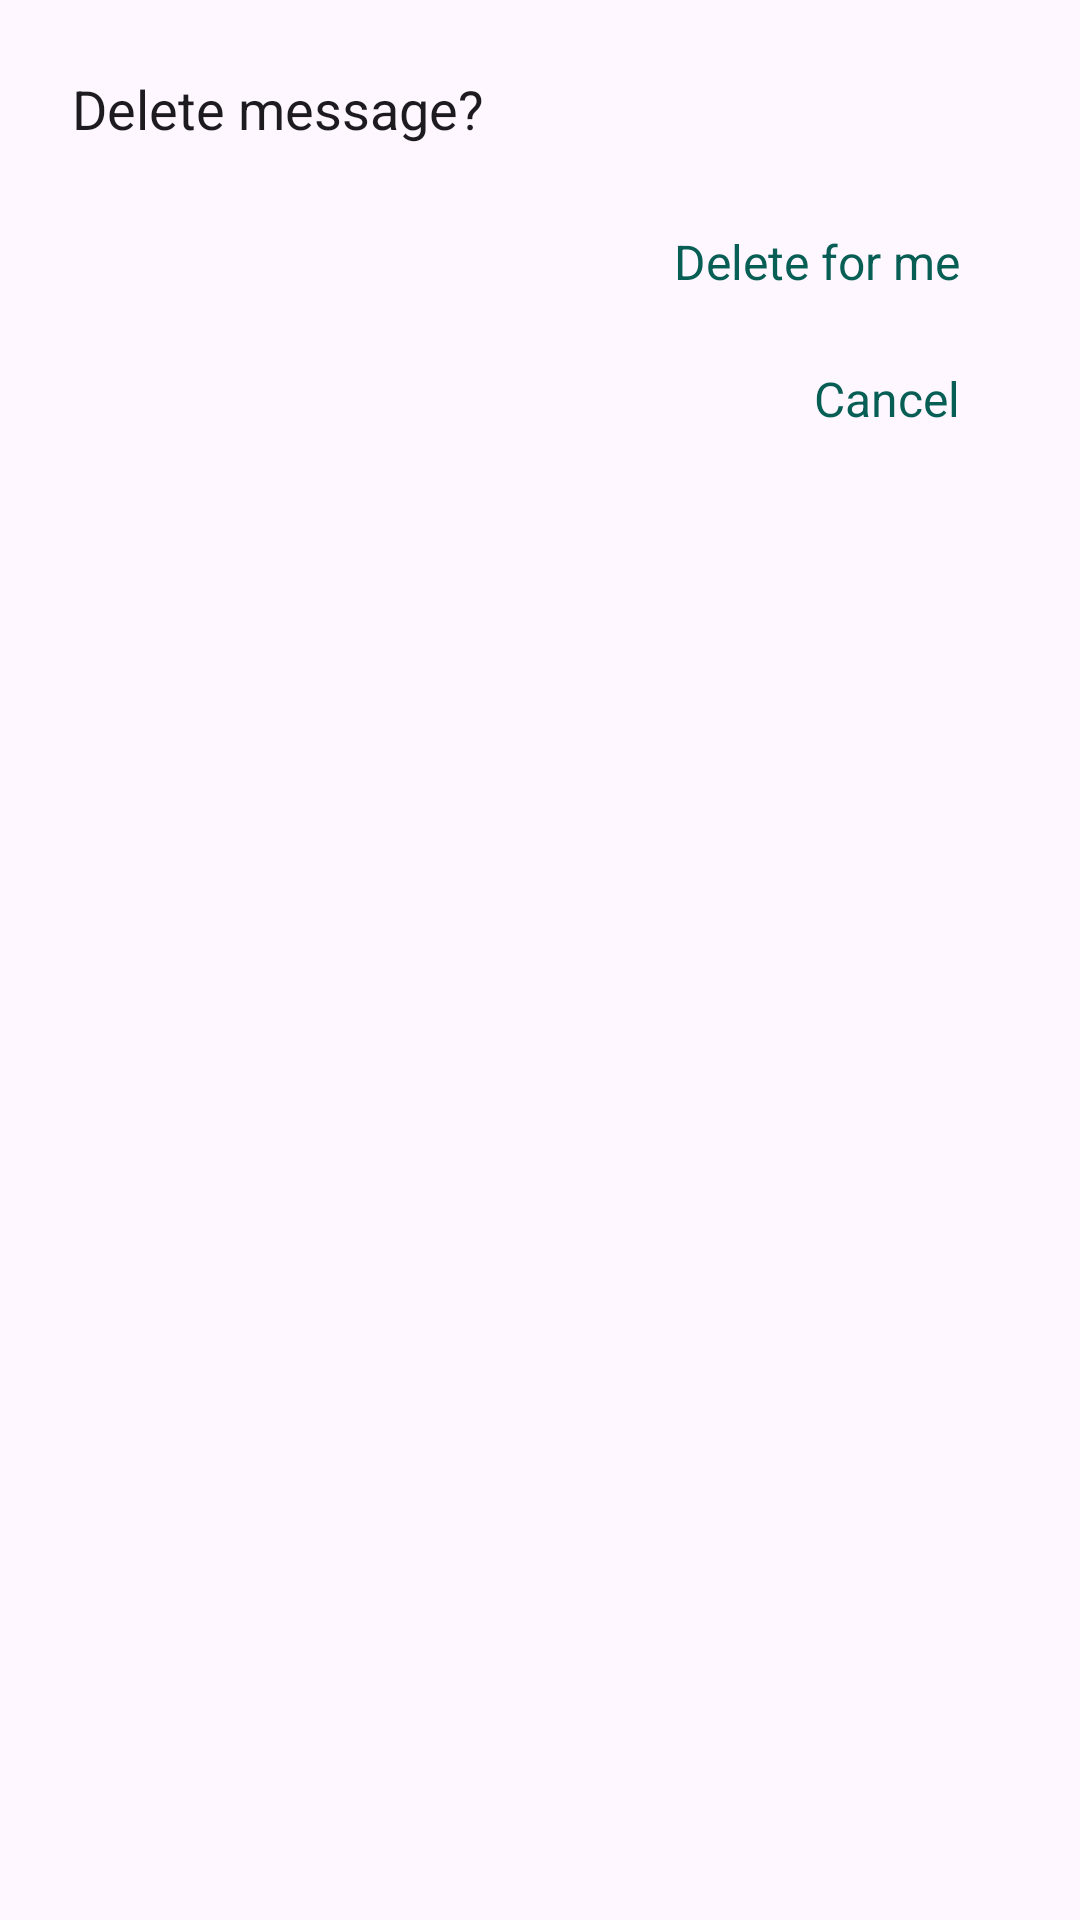

This screen was rendered from an Android layout file. Write that file and the resources it references.
<!-- AndroidManifest.xml: application theme Theme.SomeChat -->
<!-- res/layout/dialog_delete_message.xml -->
<?xml version="1.0" encoding="utf-8"?>
<com.google.android.material.card.MaterialCardView xmlns:android="http://schemas.android.com/apk/res/android"
    xmlns:app="http://schemas.android.com/apk/res-auto"
    android:layout_width="match_parent"
    android:layout_height="wrap_content"
    app:cardCornerRadius="28dp"
    app:cardElevation="0dp"
    app:strokeWidth="0dp">

    <LinearLayout
        android:layout_width="match_parent"
        android:layout_height="wrap_content"
        android:orientation="vertical"
        android:padding="24dp">

        <TextView
            android:id="@+id/dialog_title"
            android:layout_width="match_parent"
            android:layout_height="wrap_content"
            android:text="Delete message?"
            android:textColor="?attr/colorOnSurface"
            android:textSize="18sp"
            android:layout_marginBottom="16dp"/>

        <com.google.android.material.checkbox.MaterialCheckBox
            android:id="@+id/cb_delete_media"
            android:layout_width="match_parent"
            android:layout_height="wrap_content"
            android:text="Also delete media received in this chat from the device gallery"
            android:checked="true"
            android:visibility="gone"
            app:buttonTint="?attr/colorPrimary"
            android:textColor="?attr/colorOnSurface"
            android:textSize="14sp"
            android:layout_marginBottom="16dp"/>

        <LinearLayout
            android:layout_width="match_parent"
            android:layout_height="wrap_content"
            android:orientation="vertical"
            android:gravity="end">

            <TextView
                android:id="@+id/btn_delete_for_everyone"
                android:layout_width="wrap_content"
                android:layout_height="wrap_content"
                android:text="Delete for everyone"
                android:textColor="?attr/colorPrimary"
                android:paddingVertical="12dp"
                android:paddingHorizontal="16dp"
                android:textSize="16sp"
                android:background="?attr/selectableItemBackground"
                android:clickable="true"
                android:focusable="true"
                android:visibility="gone"/>

            <TextView
                android:id="@+id/btn_delete_for_me"
                android:layout_width="wrap_content"
                android:layout_height="wrap_content"
                android:text="Delete for me"
                android:textColor="?attr/colorPrimary"
                android:paddingVertical="12dp"
                android:paddingHorizontal="16dp"
                android:textSize="16sp"
                android:background="?attr/selectableItemBackground"
                android:clickable="true"
                android:focusable="true"/>

            <TextView
                android:id="@+id/btn_cancel"
                android:layout_width="wrap_content"
                android:layout_height="wrap_content"
                android:text="Cancel"
                android:textColor="?attr/colorPrimary"
                android:paddingVertical="12dp"
                android:paddingHorizontal="16dp"
                android:textSize="16sp"
                android:background="?attr/selectableItemBackground"
                android:clickable="true"
                android:focusable="true"/>

        </LinearLayout>

    </LinearLayout>

</com.google.android.material.card.MaterialCardView>
<!-- resources referenced by this layout -->
<resources>
  <style name="Theme.SomeChat" parent="Theme.Material3.DayNight.NoActionBar">
          
          <item name="android:statusBarColor">@android:color/transparent</item>
          <item name="android:windowLightStatusBar">true</item>
          <item name="android:navigationBarColor">@android:color/transparent</item>
          <item name="android:windowLightNavigationBar">true</item>
  
          
          <item name="colorPrimary">@color/whatsapp_green</item>
          <item name="colorOnPrimary">@color/white</item>
          <item name="colorPrimaryContainer">@color/whatsapp_green_dark</item>
          <item name="colorOnPrimaryContainer">@color/white</item>
          
          <item name="colorSecondary">@color/whatsapp_light_green</item>
          <item name="colorOnSecondary">@color/white</item>
          <item name="colorSecondaryContainer">@color/whatsapp_green_dark</item>
          <item name="colorOnSecondaryContainer">@color/white</item>
          <item name="android:textColorHighlight">@color/text_selection_highlight</item>
          <item name="colorAccent">@color/whatsapp_light_green</item>
          <item name="colorControlActivated">@color/whatsapp_light_green</item>
          
      </style>
  <color name="whatsapp_green">#075E54</color>
  <color name="white">#FFFFFFFF</color>
  <color name="whatsapp_green_dark">#128C7E</color>
  <color name="whatsapp_light_green">#25D366</color>
  <color name="text_selection_highlight">#6625D366</color>
</resources>
